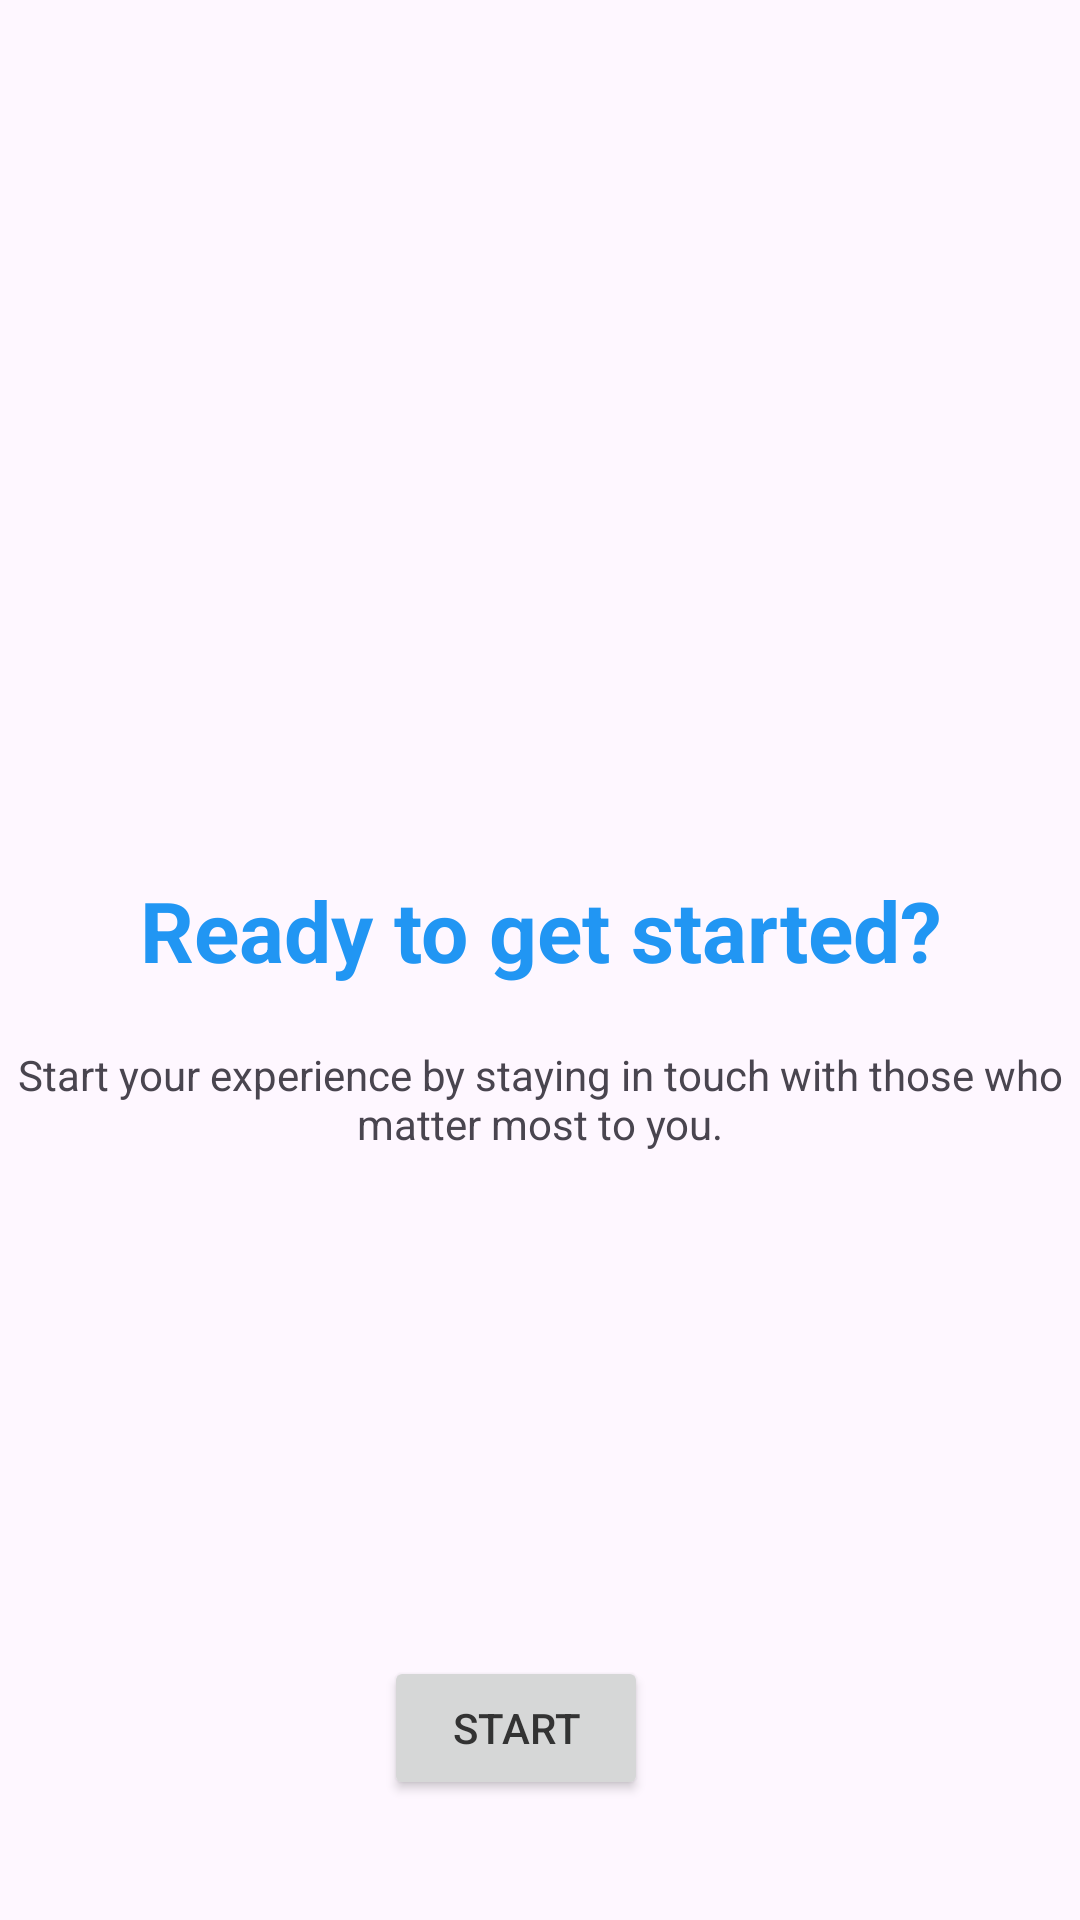

Android layout source for this screen:
<!-- AndroidManifest.xml: application theme Theme.MantenteEnContacto -->
<!-- res/layout/fragment_get_started.xml -->
<?xml version="1.0" encoding="utf-8"?>
<androidx.constraintlayout.widget.ConstraintLayout
    xmlns:app="http://schemas.android.com/apk/res-auto"
    xmlns:android="http://schemas.android.com/apk/res/android"
    xmlns:tools="http://schemas.android.com/tools"
    android:layout_width="match_parent"
    android:layout_height="match_parent"
    tools:context=".ui.fragments.onboarding.GetStartedFragment">

    <TextView
        android:id="@+id/tvDescription"

        app:layout_constraintTop_toTopOf="parent"
        app:layout_constraintStart_toStartOf="parent"
        app:layout_constraintEnd_toEndOf="parent"
        app:layout_constraintBottom_toBottomOf="@id/layoutAuthButtons"

        android:text="@string/onboarding_get_started_desc1"
        style="@style/MainTitle"

        android:layout_marginTop="20dp"
        android:gravity="center"

        android:layout_width="wrap_content"
        android:layout_height="wrap_content" />

    <TextView
        android:id="@+id/tvDescription2"

        app:layout_constraintTop_toBottomOf="@id/tvDescription"
        app:layout_constraintStart_toStartOf="parent"
        app:layout_constraintEnd_toEndOf="parent"


        android:text="@string/onboarding_get_started_desc2"

        android:layout_marginTop="20dp"
        android:gravity="center"

        android:layout_width="wrap_content"
        android:layout_height="wrap_content" />

    <LinearLayout

        android:id="@+id/layoutAuthButtons"
        app:layout_constraintBottom_toBottomOf="parent"

        android:gravity="center"
        android:orientation="horizontal"
        android:layout_marginBottom="40dp"
        android:layout_width="match_parent"
        android:layout_height="wrap_content">

        <Button
            android:id="@+id/btnStart"
            android:text="@string/onboarding_get_started_btn_start"
            android:layout_width="wrap_content"
            android:layout_height="wrap_content"
            android:layout_marginEnd="16dp" />
    </LinearLayout>

</androidx.constraintlayout.widget.ConstraintLayout>
<!-- resources referenced by this layout -->
<resources>
  <string name="onboarding_get_started_btn_start">Start</string>
  <string name="onboarding_get_started_desc1">Ready to get started?</string>
  <string name="onboarding_get_started_desc2">Start your experience by staying in touch with those who matter most to you.</string>
  <style name="MainTitle" parent="Widget.AppCompat.TextView">
          <item name="android:textStyle">bold</item>
          <item name="android:textSize">28sp</item>
          <item name="android:textColor">@color/blue</item>
      </style>
  <style name="Theme.MantenteEnContacto" parent="Base.Theme.MantenteEnContacto" />
  <color name="blue">#2196F3</color>
  <style name="Base.Theme.MantenteEnContacto" parent="Theme.Material3.DayNight.NoActionBar">
          <item name="colorPrimary">@color/yellow</item>
          <item name="colorPrimaryVariant">@color/light_yellow</item>
          <item name="colorSecondary">@color/blue</item>
          <item name="android:textColorPrimary">@color/primary_text</item>
          <item name="android:textColorSecondary">@color/secondary_text</item>
          <item name="colorOnSurface">@color/primary_text</item>
      </style>
  <color name="yellow">#FFD54F</color>
  <color name="light_yellow">#FFF59D</color>
  <color name="primary_text">#333333</color>
  <color name="secondary_text">#666666</color>
</resources>
